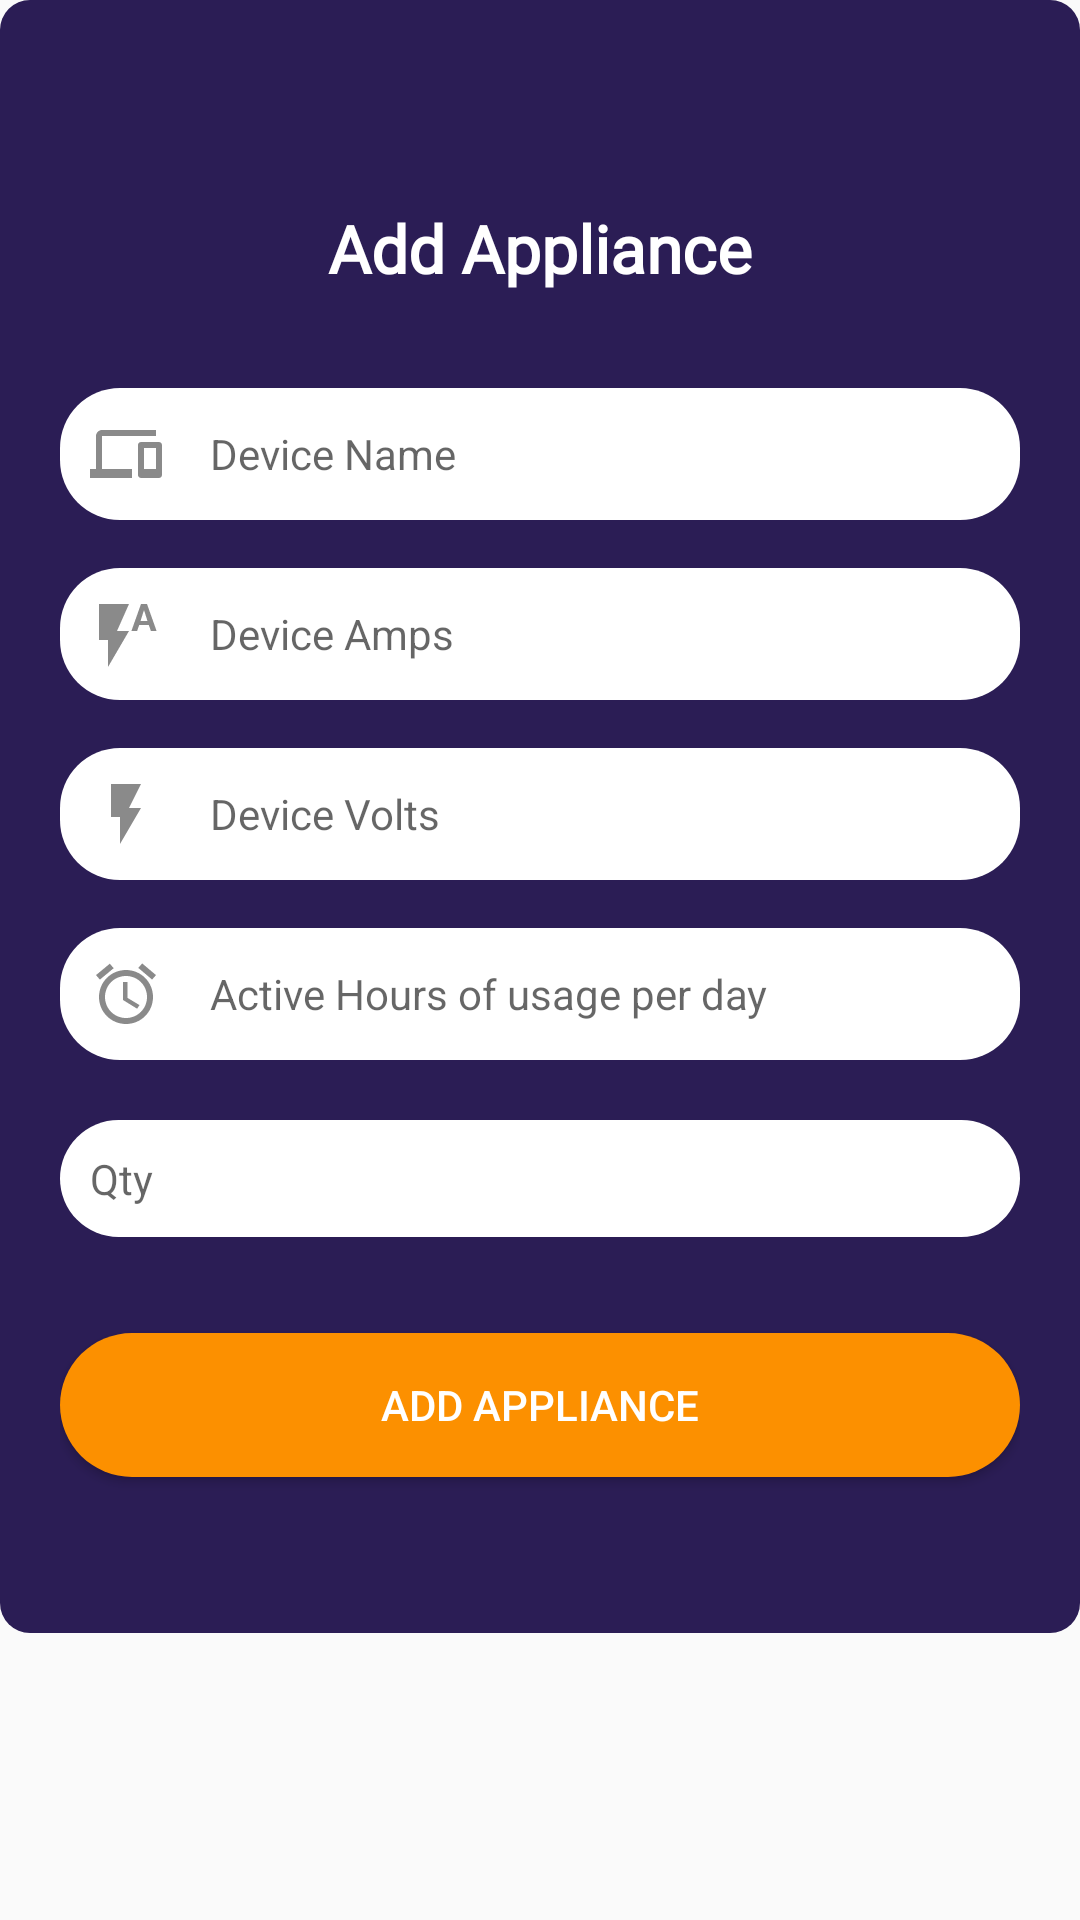

Write the Android layout XML for this screen, with the resource values it uses.
<!-- AndroidManifest.xml: application theme AppTheme -->
<!-- res/layout/add_data_layout.xml -->
<?xml version="1.0" encoding="utf-8"?>
<androidx.core.widget.NestedScrollView xmlns:android="http://schemas.android.com/apk/res/android"
    xmlns:app="http://schemas.android.com/apk/res-auto"
    xmlns:tools="http://schemas.android.com/tools"
    android:layout_width="match_parent"
    android:layout_height="wrap_content">

    <RelativeLayout
        android:layout_width="match_parent"
        android:layout_height="wrap_content"
        android:background="@drawable/dialog_background"
        android:backgroundTint="@color/colorPrimaryDark"
        android:padding="20dp">


    <androidx.appcompat.widget.AppCompatImageView
        android:id="@+id/addfile_logo"
        android:layout_width="40dp"
        android:layout_height="40dp"
        android:layout_centerHorizontal="true"
        app:srcCompat="@drawable/sun"
        android:layout_margin="4dp"/>

    <TextView
        android:id="@+id/addfile_textView"
        android:layout_width="match_parent"
        android:layout_height="wrap_content"
        android:layout_marginStart="8dp"
        android:layout_marginEnd="8dp"
        android:layout_below="@id/addfile_logo"
        android:fontFamily="@font/oensansbold"
        android:text="Add Appliance"
        android:textAlignment="center"
        android:textSize="22sp"
        android:textColor="@android:color/white"
        android:textStyle="bold" />

    <LinearLayout
        android:id="@+id/addfile_linearlayout"
        android:layout_width="match_parent"
        android:layout_height="wrap_content"
        android:layout_below="@id/addfile_textView"
        android:layout_marginTop="32dp"
        android:orientation="vertical">

        <com.google.android.material.textfield.TextInputEditText
            android:id="@+id/addfile_device_name_editText"
            android:layout_width="match_parent"
            android:layout_height="wrap_content"
            android:background="@drawable/button_background"
            android:backgroundTint="@android:color/white"
            android:drawableStart="@drawable/ic_devices_grey_24dp"
            android:drawablePadding="16dp"
            android:textSize="14sp"
            android:hint="Device Name"
            android:inputType="textPersonName" />

        <com.google.android.material.textfield.TextInputEditText
            android:id="@+id/addfile_device_amps_editText"
            android:layout_width="match_parent"
            android:layout_height="wrap_content"
            android:layout_marginTop="16dp"
            android:background="@drawable/button_background"
            android:backgroundTint="@android:color/white"
            android:drawableStart="@drawable/ic_flash_auto_grey_24dp"
            android:drawablePadding="16dp"
            android:textSize="14sp"
            android:hint="Device Amps"
            android:inputType="number" />

        <com.google.android.material.textfield.TextInputEditText
            android:id="@+id/addfile_device_volts_editText"
            android:layout_width="match_parent"
            android:layout_height="wrap_content"
            android:layout_marginTop="16dp"
            android:background="@drawable/button_background"
            android:backgroundTint="@android:color/white"
            android:drawableStart="@drawable/ic_flash_on_grey_24dp"
            android:drawablePadding="16dp"
            android:textSize="14sp"
            android:hint="Device Volts"
            android:inputType="number" />

        <com.google.android.material.textfield.TextInputEditText
            android:id="@+id/addfile_device_hour_editText"
            android:layout_width="match_parent"
            android:layout_height="wrap_content"
            android:layout_marginTop="16dp"
            android:background="@drawable/button_background"
            android:backgroundTint="@android:color/white"
            android:drawableStart="@drawable/ic_access_alarms_grey_24dp"
            android:drawablePadding="16dp"
            android:textSize="14sp"
            android:hint="Active Hours of usage per day"
            android:inputType="number" />

        <com.google.android.material.textfield.TextInputEditText
            android:id="@+id/addfile_device_qty_editText"
            android:layout_width="match_parent"
            android:layout_height="wrap_content"
            android:layout_marginTop="20dp"
            android:background="@drawable/button_background"
            android:backgroundTint="@android:color/white"
            android:drawableStart="@drawable/ic_format_list_numbered_grey_24dp"
            android:drawablePadding="16dp"
            android:textSize="14sp"
            android:hint="Qty"
            android:inputType="number" />

    </LinearLayout>

    <Button
        android:id="@+id/addfile_btn"
        android:layout_width="match_parent"
        android:layout_height="wrap_content"
        android:layout_below="@id/addfile_linearlayout"
        android:layout_marginTop="32dp"
        android:layout_marginBottom="32dp"
        android:background="@drawable/button"
        android:backgroundTint="@color/colorAccent"
        android:elevation="2dp"
        android:text="Add Appliance"
        android:textColor="@color/white" />

    <ProgressBar
        android:id="@+id/addfile_progressbar"
        android:layout_width="wrap_content"
        android:layout_height="wrap_content"
        android:layout_centerInParent="true"
        android:visibility="gone" />
</RelativeLayout>

</androidx.core.widget.NestedScrollView>
<!-- resources referenced by this layout -->
<resources>
  <color name="colorAccent">#FC9000</color>
  <color name="colorPrimaryDark">#2B1D55</color>
  <color name="white">#FFFFFF</color>
  <!-- drawable button (drawable) -->
  <?xml version="1.0" encoding="utf-8"?>
  <selector xmlns:android="http://schemas.android.com/apk/res/android">
      <item android:state_pressed="true">
          <shape android:shape="rectangle">
              <solid android:color="@color/colorAccent"></solid>
              <corners android:radius="100dp" />
          </shape>
      </item>
      <item>
          <shape android:shape="rectangle">
              <solid android:color="@color/colorPrimary"  />
              <corners android:radius="100dp" />
              <size android:width="20dp"
                  android:height="8dp">
              </size>
          </shape>
      </item>
  </selector>
  <!-- drawable button_background (drawable) -->
  <?xml version="1.0" encoding="utf-8"?>
  <shape xmlns:android="http://schemas.android.com/apk/res/android">
      <gradient
          android:angle="45"
          android:startColor="@color/colorPrimary"
          android:endColor="@color/colorPrimaryDark"/>
      <corners
          android:radius="20dp"/>
      <padding
          android:bottom="10dp"
          android:left="10dp"
          android:right="10dp"
          android:top="10dp"/>
  
  </shape>
  <!-- drawable dialog_background (drawable) -->
  <?xml version="1.0" encoding="utf-8"?>
  <shape xmlns:android="http://schemas.android.com/apk/res/android">
      <solid
          android:color="#FFF"/>
      <corners
          android:radius="10dp"
          />
      <padding
          android:left="10dp"
          android:top="10dp"
          android:right="10dp"
          android:bottom="10dp" />
  </shape>
  <!-- drawable ic_access_alarms_grey_24dp (drawable) -->
  <vector android:height="24dp" android:tint="#8A8A8A"
      android:viewportHeight="24.0" android:viewportWidth="24.0"
      android:width="24dp" xmlns:android="http://schemas.android.com/apk/res/android">
      <path android:fillColor="#FF000000" android:pathData="M22,5.7l-4.6,-3.9 -1.3,1.5 4.6,3.9L22,5.7zM7.9,3.4L6.6,1.9 2,5.7l1.3,1.5 4.6,-3.8zM12.5,8L11,8v6l4.7,2.9 0.8,-1.2 -4,-2.4L12.5,8zM12,4c-5,0 -9,4 -9,9s4,9 9,9 9,-4 9,-9 -4,-9 -9,-9zM12,20c-3.9,0 -7,-3.1 -7,-7s3.1,-7 7,-7 7,3.1 7,7 -3.1,7 -7,7z"/>
  </vector>
  <!-- drawable ic_devices_grey_24dp (drawable) -->
  <vector android:height="24dp" android:tint="#8A8A8A"
      android:viewportHeight="24.0" android:viewportWidth="24.0"
      android:width="24dp" xmlns:android="http://schemas.android.com/apk/res/android">
      <path android:fillColor="#FF000000" android:pathData="M4,6h18L22,4L4,4c-1.1,0 -2,0.9 -2,2v11L0,17v3h14v-3L4,17L4,6zM23,8h-6c-0.55,0 -1,0.45 -1,1v10c0,0.55 0.45,1 1,1h6c0.55,0 1,-0.45 1,-1L24,9c0,-0.55 -0.45,-1 -1,-1zM22,17h-4v-7h4v7z"/>
  </vector>
  <!-- drawable ic_flash_auto_grey_24dp (drawable) -->
  <vector android:height="24dp" android:tint="#8A8A8A"
      android:viewportHeight="24.0" android:viewportWidth="24.0"
      android:width="24dp" xmlns:android="http://schemas.android.com/apk/res/android">
      <path android:fillColor="#FF000000" android:pathData="M3,2v12h3v9l7,-12L9,11l4,-9L3,2zM19,2h-2l-3.2,9h1.9l0.7,-2h3.2l0.7,2h1.9L19,2zM16.85,7.65L18,4l1.15,3.65h-2.3z"/>
  </vector>
  <!-- drawable ic_flash_on_grey_24dp (drawable) -->
  <vector android:height="24dp" android:tint="#8A8A8A"
      android:viewportHeight="24.0" android:viewportWidth="24.0"
      android:width="24dp" xmlns:android="http://schemas.android.com/apk/res/android">
      <path android:fillColor="#FF000000" android:pathData="M7,2v11h3v9l7,-12h-4l4,-8z"/>
  </vector>
  <style name="AppTheme" parent="Theme.AppCompat.Light.NoActionBar">
          
          <item name="colorPrimary">@color/colorPrimary</item>
          <item name="colorPrimaryDark">@color/colorPrimaryDark</item>
          <item name="colorAccent">@color/colorAccent</item>
      </style>
  <color name="colorPrimary">#30205E</color>
</resources>
